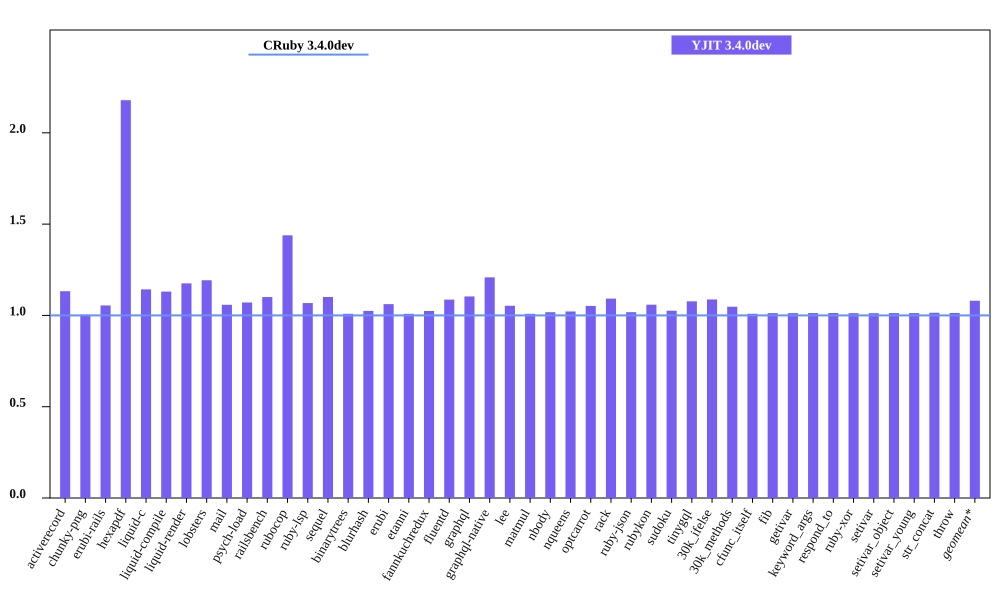

Values plotted in this chart, from the file beside it:
bench, CRuby 3.4.0dev mem (MiB), YJIT 3.4.0dev mem (MiB), Inline Code, Outlined Code, YJIT Mem overhead
activerecord, 52.79, 59.79, 2, 2
chunky-png, 45.84, 46.0, 1, 1
erubi-rails, 102, 107.6, 3, 3
hexapdf, 120.9, 263.4, 3, 2
liquid-c, 28.76, 32.86, 1, 1
liquid-compile, 26.16, 29.57, 1, 1
liquid-render, 29.29, 34.43, 1, 1
lobsters, 265.4, 316.5, 12, 10
mail, 61.32, 64.88, 2, 1
psych-load, 28.17, 30.16, 1, 1
railsbench, 100.6, 110.8, 5, 4
rubocop, 82.51, 118.7, 9, 7
ruby-lsp, 80.54, 85.98, 1, 1
sequel, 30.57, 33.65, 1, 1
binarytrees, 19.22, 19.39, 1, 1
blurhash, 14.47, 14.83, 1, 1
erubi, 22.59, 23.98, 1, 1
etanni, 16.29, 16.43, 1, 1
fannkuchredux, 13.09, 13.41, 1, 1
fluentd, 601.6, 653.6, 1, 1
graphql, 32.3, 35.66, 1, 1
graphql-native, 29.36, 35.48, 1, 1
lee, 26.31, 27.7, 1, 1
matmul, 18.82, 18.98, 1, 1
nbody, 13.1, 13.33, 1, 1
nqueens, 13.21, 13.49, 1, 1
optcarrot, 58.4, 61.43, 1, 1
rack, 22.36, 24.41, 1, 1
ruby-json, 14.11, 14.36, 1, 1
rubykon, 40.79, 43.18, 1, 1
sudoku, 13.22, 13.56, 1, 1
tinygql, 21.29, 22.93, 1, 1
30k_ifelse, 137.4, 149.4, 8, 7
30k_methods, 84.14, 88.14, 3, 3
cfunc_itself, 13.12, 13.23, 1, 1
fib, 13.07, 13.23, 1, 1
getivar, 13.09, 13.25, 1, 1
keyword_args, 13.07, 13.24, 1, 1
respond_to, 13.04, 13.21, 1, 1
ruby-xor, 14.21, 14.39, 1, 1
setivar, 13.09, 13.25, 1, 1
setivar_object, 13.08, 13.25, 1, 1
setivar_young, 13.08, 13.25, 1, 1
str_concat, 39.23, 39.79, 1, 1
throw, 13.08, 13.25, 1, 1
